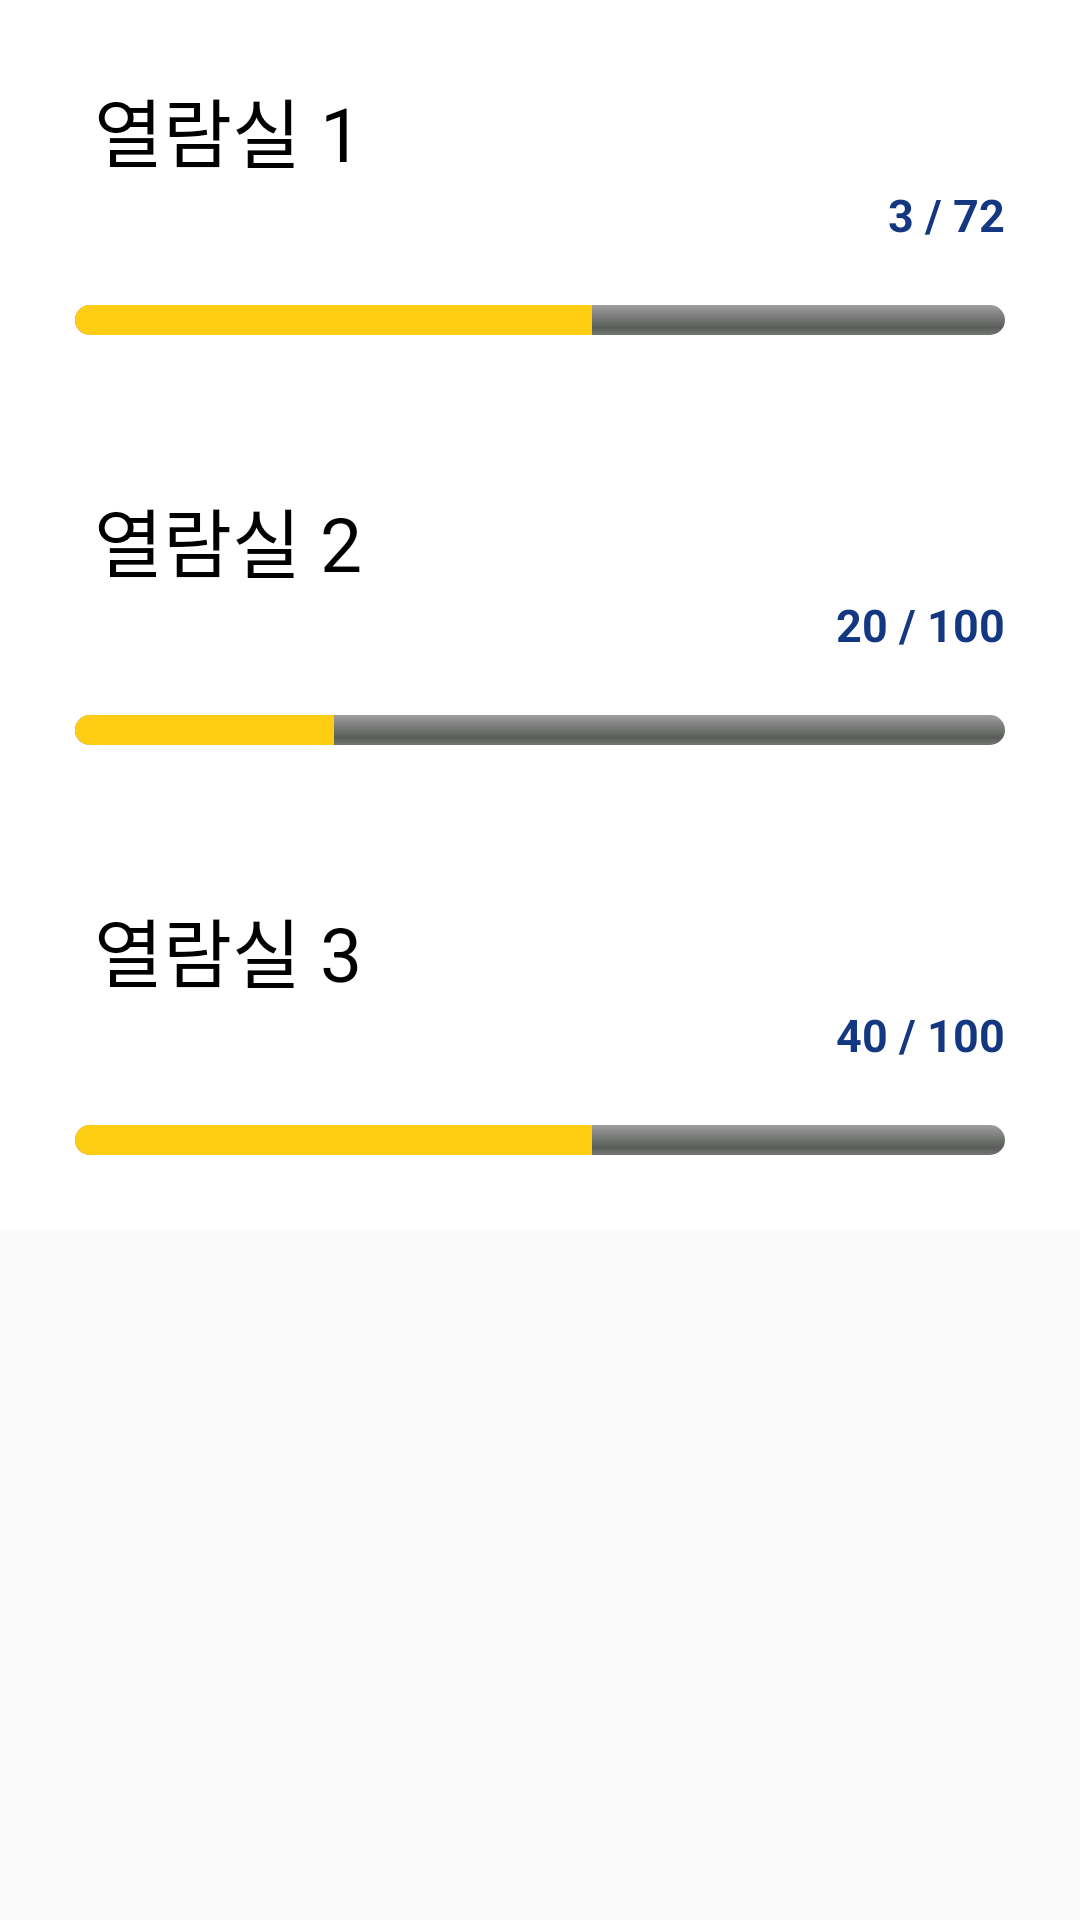

Produce the Android XML layout that renders to this screen, including the resource entries it uses.
<!-- AndroidManifest.xml: application theme AppTheme -->
<!-- res/layout/activity_reading_room_list.xml -->
<?xml version="1.0" encoding="utf-8"?>
<androidx.constraintlayout.widget.ConstraintLayout xmlns:android="http://schemas.android.com/apk/res/android"
    xmlns:app="http://schemas.android.com/apk/res-auto"
    xmlns:tools="http://schemas.android.com/tools"
    android:layout_width="match_parent"
    android:layout_height="match_parent"
    tools:context=".readingRoom.ReadingRoomList">

    <ScrollView
        android:layout_width="match_parent"
        android:layout_height="match_parent">

        <LinearLayout
            android:id="@+id/list1"
            android:layout_width="match_parent"
            android:layout_height="match_parent"
            android:background="#fff"
            android:orientation="vertical">

            <LinearLayout
                android:layout_width="match_parent"
                android:layout_height="wrap_content"
                android:layout_margin="25dp"
                android:orientation="vertical">

                <TextView
                    android:layout_width="wrap_content"
                    android:layout_height="wrap_content"
                    android:text=" 열람실 1"
                    android:textColor="#000000"
                    android:textSize="25dp" />

                <LinearLayout
                    android:layout_width="wrap_content"
                    android:layout_height="wrap_content"
                    android:layout_gravity="right"
                    android:orientation="horizontal">

                    <TextView
                        android:id="@+id/existSeat1"
                        android:layout_width="wrap_content"
                        android:layout_height="wrap_content"
                        android:text="3"
                        android:textColor="#143782"
                        android:textSize="15dp"
                        android:textStyle="bold" />

                    <TextView
                        android:layout_width="wrap_content"
                        android:layout_height="wrap_content"
                        android:text=" / 72"
                        android:textColor="#143782"
                        android:textSize="15dp"
                        android:textStyle="bold" />
                </LinearLayout>

                <ProgressBar
                    android:id="@+id/readingRoom1"
                    style="@android:style/Widget.ProgressBar.Horizontal"
                    android:layout_width="match_parent"
                    android:layout_height="10dp"
                    android:layout_marginTop="20dp"
                    android:max="72"
                    android:progress="40"
                    android:progressTint="#FFCD12"
                    android:theme="@style/progressColor" />
            </LinearLayout>

            <LinearLayout
                android:layout_width="match_parent"
                android:layout_height="wrap_content"
                android:layout_margin="25dp"
                android:orientation="vertical">

                <TextView
                    android:layout_width="wrap_content"
                    android:layout_height="wrap_content"
                    android:text=" 열람실 2"
                    android:textColor="#000000"
                    android:textSize="25dp" />

                <LinearLayout
                    android:layout_width="wrap_content"
                    android:layout_height="wrap_content"
                    android:layout_gravity="right"
                    android:orientation="horizontal">

                    <TextView
                        android:id="@+id/existSeat2"
                        android:layout_width="wrap_content"
                        android:layout_height="wrap_content"
                        android:text="20"
                        android:textColor="#143782"
                        android:textSize="15dp"
                        android:textStyle="bold" />

                    <TextView
                        android:layout_width="wrap_content"
                        android:layout_height="wrap_content"
                        android:text=" / 100"
                        android:textColor="#143782"
                        android:textSize="15dp"
                        android:textStyle="bold" />
                </LinearLayout>

                <ProgressBar
                    android:id="@+id/readingRoom2"
                    style="@android:style/Widget.ProgressBar.Horizontal"
                    android:layout_width="match_parent"
                    android:layout_height="10dp"
                    android:layout_marginTop="20dp"
                    android:max="72"
                    android:progress="20"
                    android:progressTint="#FFCD12"
                    android:theme="@style/progressColor" />
            </LinearLayout>

            <LinearLayout
                android:layout_width="match_parent"
                android:layout_height="wrap_content"
                android:layout_margin="25dp"
                android:orientation="vertical">

                <TextView
                    android:layout_width="wrap_content"
                    android:layout_height="wrap_content"
                    android:text=" 열람실 3"
                    android:textColor="#000000"
                    android:textSize="25dp" />

                <LinearLayout
                    android:layout_width="wrap_content"
                    android:layout_height="wrap_content"
                    android:layout_gravity="right"
                    android:orientation="horizontal">

                    <TextView
                        android:id="@+id/existSeat3"
                        android:layout_width="wrap_content"
                        android:layout_height="wrap_content"
                        android:text="40"
                        android:textColor="#143782"
                        android:textSize="15dp"
                        android:textStyle="bold" />

                    <TextView
                        android:layout_width="wrap_content"
                        android:layout_height="wrap_content"
                        android:text=" / 100"
                        android:textColor="#143782"
                        android:textSize="15dp"
                        android:textStyle="bold" />
                </LinearLayout>

                <ProgressBar
                    android:id="@+id/readingRoom3"
                    style="@android:style/Widget.ProgressBar.Horizontal"
                    android:layout_width="match_parent"
                    android:layout_height="10dp"
                    android:layout_marginTop="20dp"
                    android:max="72"
                    android:progress="40"
                    android:progressTint="#FFCD12"
                    android:theme="@style/progressColor" />
            </LinearLayout>

        </LinearLayout>


    </ScrollView>

</androidx.constraintlayout.widget.ConstraintLayout>
<!-- resources referenced by this layout -->
<resources>
  <style name="progressColor">
          <item name="colorAccent">#143782</item>
      </style>
  <style name="AppTheme" parent="Theme.AppCompat.Light.DarkActionBar">
          
          <item name="colorPrimary">#143782</item>
          <item name="colorPrimaryDark">#143782</item>
          <item name="colorAccent">#143782</item>
      </style>
</resources>
